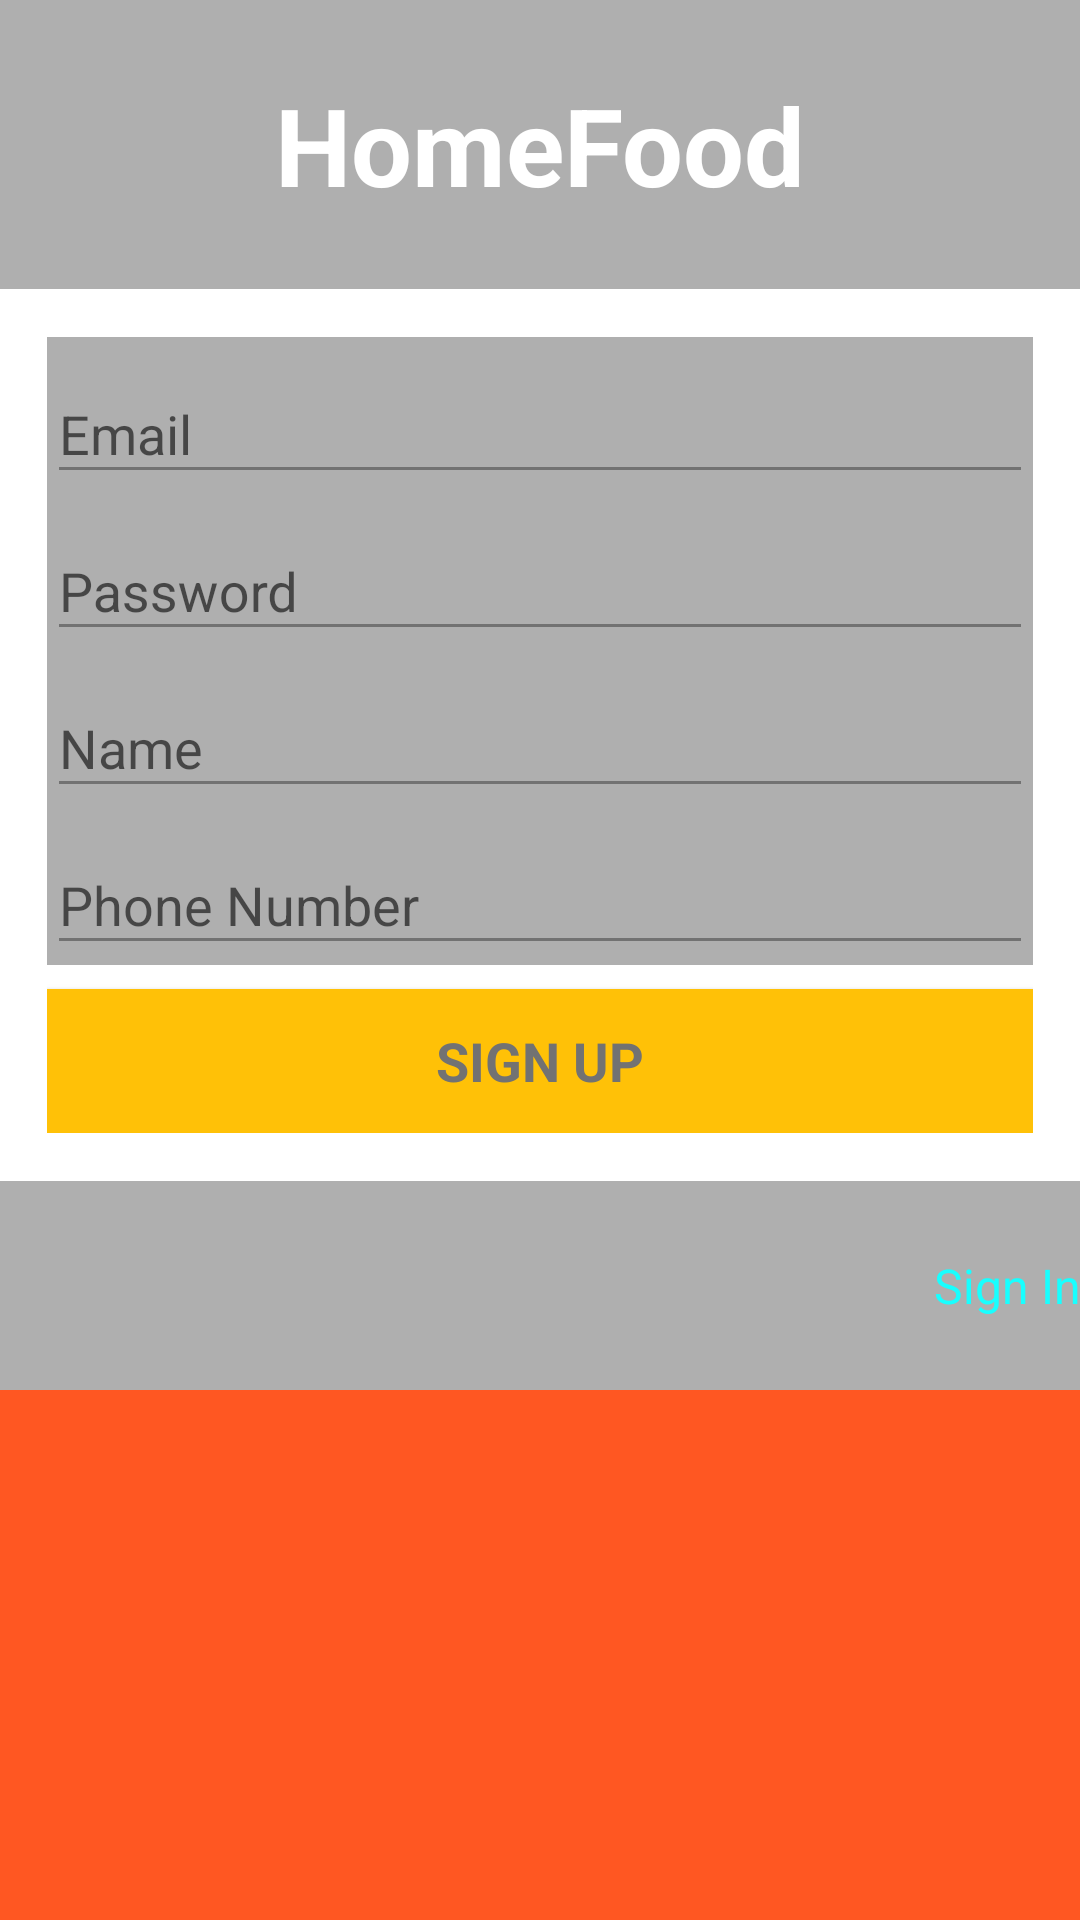

Here is an Android app screen rendered from its layout file. Give the layout XML and the strings, colors and styles it references.
<!-- AndroidManifest.xml: application theme MyMaterialTheme -->
<!-- res/layout/fragment_register.xml -->
<?xml version="1.0" encoding="utf-8"?>
<RelativeLayout
    xmlns:android="http://schemas.android.com/apk/res/android"
    xmlns:app="http://schemas.android.com/apk/res-auto"
    xmlns:tools="http://schemas.android.com/tools" android:layout_width="match_parent"
    android:layout_height="match_parent" android:fitsSystemWindows="true"
    tools:context=".MainActivity">

    
    <ProgressBar android:id="@+id/register_progress"
        style="?android:attr/progressBarStyleLarge"
        android:layout_width="wrap_content" android:layout_height="wrap_content"
        android:layout_marginBottom="8dp" android:visibility="gone"
        android:layout_centerVertical="true"
        android:layout_centerHorizontal="true"/>

    <ScrollView
        android:id="@+id/register_form" android:layout_width="match_parent"
        android:layout_height="match_parent"
        android:background="@color/colorPrimary">

        <LinearLayout android:id="@+id/email_login_form"
            android:paddingBottom="@dimen/activity_vertical_margin"
            android:paddingLeft="@dimen/activity_horizontal_margin"
            android:paddingRight="@dimen/activity_horizontal_margin"
            android:paddingTop="@dimen/activity_horizontal_margin"
            app:layout_behavior="@string/appbar_scrolling_view_behavior"
            android:layout_width="match_parent"
            android:layout_height="match_parent" android:orientation="vertical">

            <TextView
                android:layout_width="wrap_content"
                android:layout_height="wrap_content"
                android:text="HomeFood"
                android:clickable="true"
                android:layout_marginTop="24dp"
                android:textSize="36sp"
                android:textStyle="bold"
                android:layout_marginBottom="24dp"
                android:layout_gravity="center"
                android:textColor="@color/colorText" />

            <LinearLayout
                android:layout_width="match_parent"
                android:layout_height="wrap_content"
                android:padding="16dp"
                android:orientation="vertical"
                android:background="#ffffff">

                <android.support.design.widget.TextInputLayout android:layout_width="match_parent"
                    android:layout_height="wrap_content">

                    <EditText android:id="@+id/email" android:layout_width="match_parent"
                        android:layout_height="wrap_content" android:hint="@string/prompt_email"
                        android:inputType="textEmailAddress" android:maxLines="1"
                        android:singleLine="true" />

                </android.support.design.widget.TextInputLayout>

                <android.support.design.widget.TextInputLayout android:layout_width="match_parent"
                    android:layout_height="wrap_content">

                    <EditText android:id="@+id/password" android:layout_width="match_parent"
                        android:layout_height="wrap_content" android:hint="Password"
                        android:inputType="textPassword"
                        android:maxLines="1" android:singleLine="true" />

                </android.support.design.widget.TextInputLayout>

                <android.support.design.widget.TextInputLayout android:layout_width="match_parent"
                    android:layout_height="wrap_content">

                    <EditText android:id="@+id/name" android:layout_width="match_parent"
                        android:layout_height="wrap_content" android:hint="Name"
                        android:inputType="textPersonName"
                        android:maxLines="1" android:singleLine="true" />

                </android.support.design.widget.TextInputLayout>

                <android.support.design.widget.TextInputLayout android:layout_width="match_parent"
                    android:layout_height="wrap_content">

                    <EditText android:id="@+id/noHP" android:layout_width="match_parent"
                        android:layout_height="wrap_content" android:hint="Phone Number"
                        android:inputType="phone"
                        android:maxLines="1" android:singleLine="true" />

                </android.support.design.widget.TextInputLayout>

                <Button
                    android:layout_marginTop="8dp"
                    android:id="@+id/sign_up" style="?android:textAppearanceMedium"
                    android:layout_width="match_parent" android:layout_height="wrap_content"
                    android:text="SIGN UP"
                    android:textStyle="bold"
                    android:background="@color/colorAccent" />
            </LinearLayout>

            <TextView
                android:layout_width="wrap_content"
                android:layout_height="wrap_content"
                android:text="Sign In"
                android:clickable="true"
                android:id="@+id/txt_sign_in"
                android:textSize="16sp"
                android:layout_marginTop="24dp"
                android:layout_marginBottom="24dp"
                android:layout_gravity="right"
                android:textColor="@color/colorTextLink" />

        </LinearLayout>
    </ScrollView>

</RelativeLayout>
<!-- resources referenced by this layout -->
<resources>
  <color name="colorAccent">#FFC107</color>
  <color name="colorPrimary">#FF5722</color>
  <color name="colorText">#FFFFFF</color>
  <color name="colorTextLink">#18FFFF</color>
  <string name="prompt_email">Email</string>
  <style name="MyMaterialTheme" parent="MyMaterialTheme.Base">
  
      </style>
  <style name="MyMaterialTheme.Base" parent="Theme.AppCompat.Light">
          <item name="windowNoTitle">true</item>
          <item name="windowActionBar">false</item>
          <item name="colorPrimary">@color/colorPrimary</item>
          <item name="colorPrimaryDark">@color/colorPrimaryDark</item>
          <item name="colorAccent">@color/colorAccent</item>
          <item name="android:textColorPrimary">@color/colorPrimaryText</item>
          <item name="android:textColorSecondary">@color/colorSecondaryText</item>
          <item name="android:textColor">@color/colorText</item>
          <item name="android:divider">@color/colorDivider</item>
          <item name="android:background">@color/windowBackgroundDark</item>
          <item name="android:actionOverflowButtonStyle">@style/MyActionButtonOverflow</item>
          <item name="actionOverflowButtonStyle">@style/MyActionButtonOverflow</item>
      </style>
  <color name="colorPrimaryDark">#E64A19</color>
  <color name="colorPrimaryText">#212121</color>
  <color name="colorSecondaryText">#727272</color>
  <color name="colorDivider">#B6B6B6</color>
  <color name="windowBackgroundDark">#AFAFAF</color>
  <style name="MyActionButtonOverflow" parent="android:style/Widget.Holo.ActionButton.Overflow">
          
      </style>
</resources>
